Dataset: palm-fruit-ripeness-classification-2 (GitHub, arivin29/sawit). Classes: empty bunch, overripe, ripe, rotten, underripe, unripe.

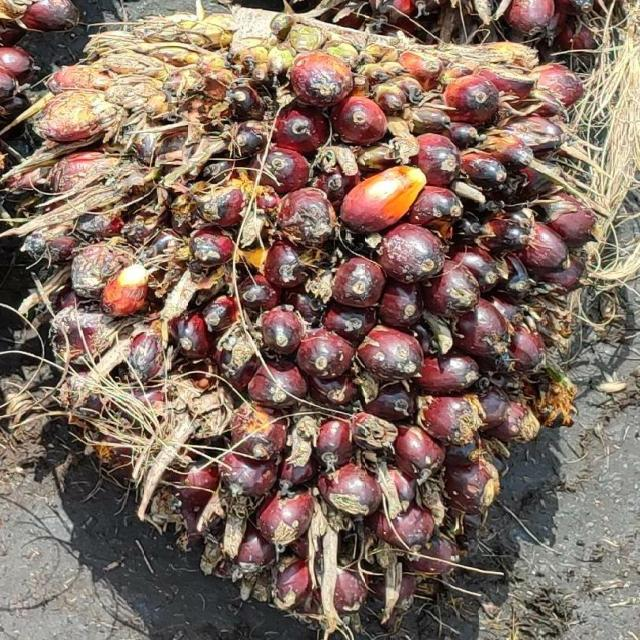
Label: underripe

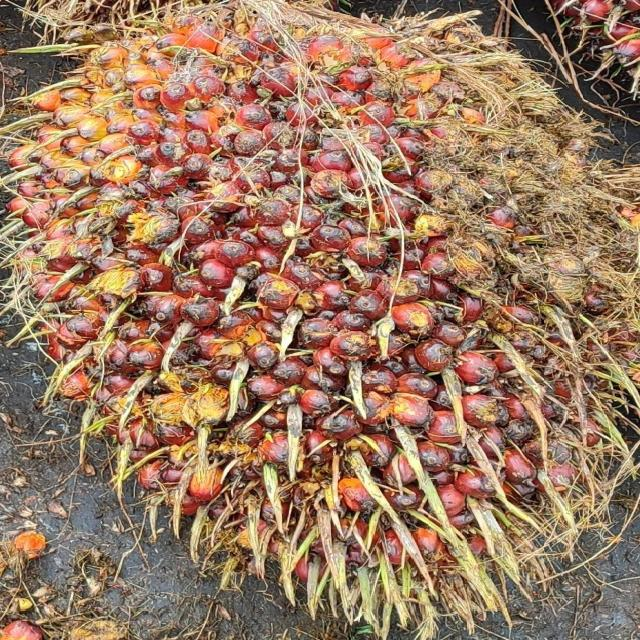
Label: underripe

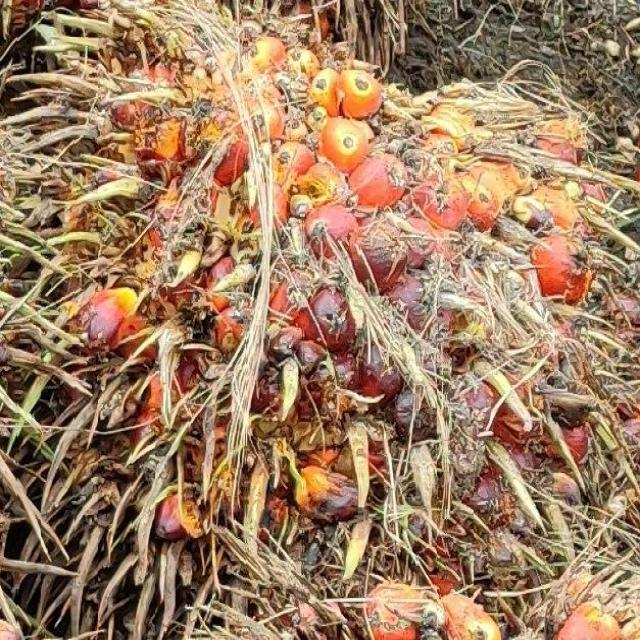
Label: ripe

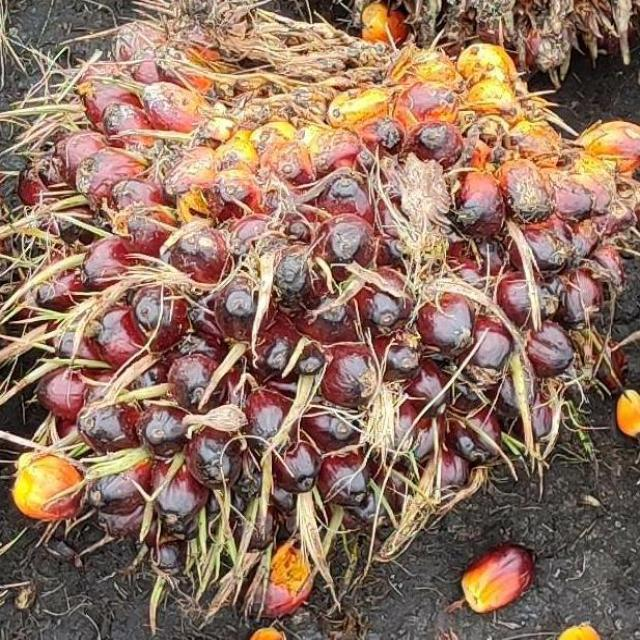
Label: unripe

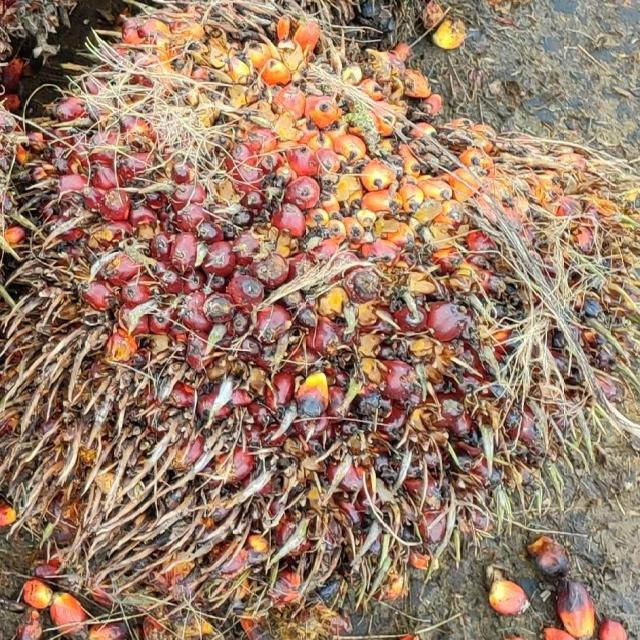
Label: ripe

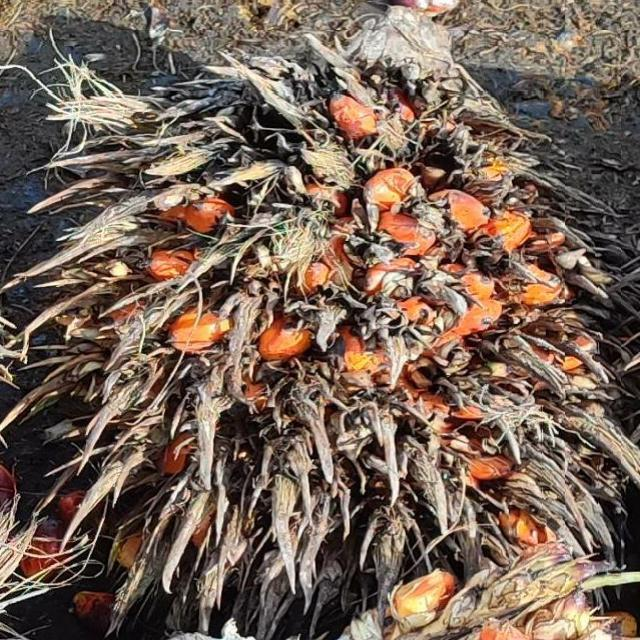
Label: overripe
